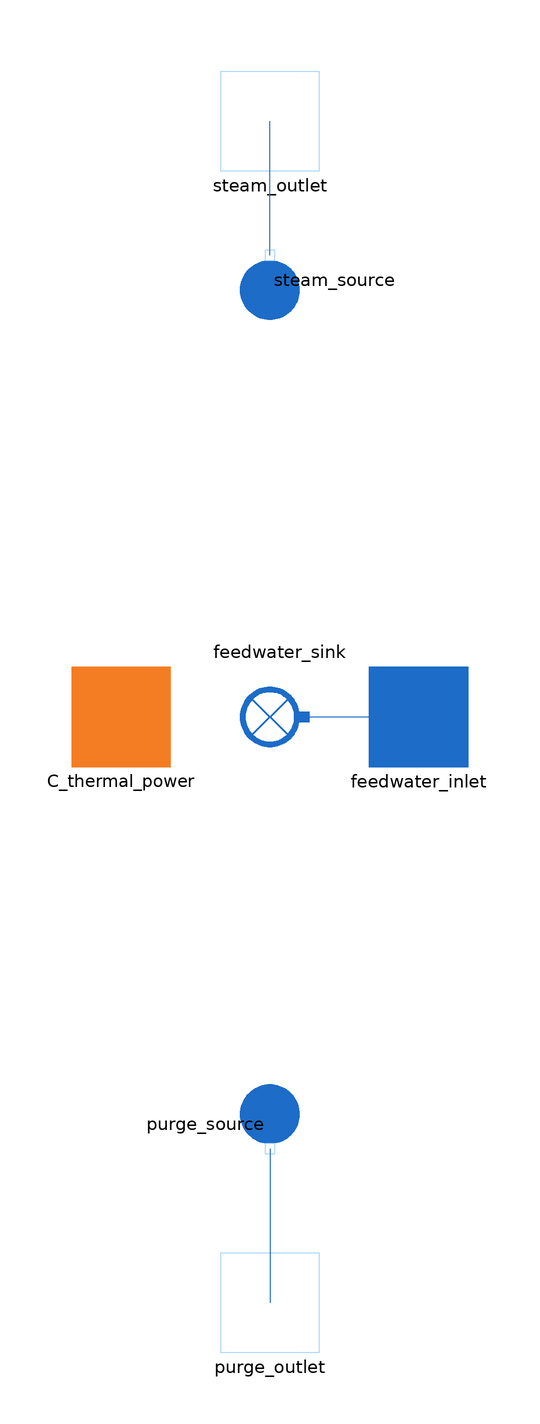

The component connection diagram of the Modelica model below, drawn from its own Placement and Line annotations.

model SteamGenerator

  package Water = MetroscopeModelingLibrary.Utilities.Media.WaterSteamMedium;

  import MetroscopeModelingLibrary.Utilities.Units.Inputs;
  import MetroscopeModelingLibrary.Utilities.Units;

  Inputs.InputMassFraction vapor_fraction;
  Inputs.InputPressure steam_pressure;
  Inputs.InputPositiveMassFlowRate Q_purge;
  Units.Pressure P_purge;

  Units.SpecificEnthalpy h_vap_sat;
  Units.SpecificEnthalpy h_liq_sat;

  Units.PositiveMassFlowRate Q_feedwater_measured(start=1000, nominal=1000); // Measured feedwater mass flow rate
  Units.PositiveMassFlowRate Q_steam(start=1000, nominal=1000);

  Inputs.InputPower thermal_power;

  // Failure modes
  parameter Boolean faulty = false;
  Units.Percentage feed_water_flow_rate_measurement_bias(min = 0, max=20, nominal=1); // Flow rate measurement bias

  Connectors.Inlet feedwater_inlet annotation (Placement(transformation(extent={{20,-10},{40,10}}), iconTransformation(extent={{20,-10},{40,10}})));
  Connectors.Outlet purge_outlet annotation (Placement(transformation(extent={{-10,-128},{10,-108}}), iconTransformation(extent={{-10,-128},{10,-108}})));
  Connectors.Outlet steam_outlet annotation (Placement(transformation(extent={{-10,110},{10,130}}), iconTransformation(extent={{-10,110},{10,130}})));

  BoundaryConditions.Source steam_source annotation (Placement(transformation(
        extent={{-10,-10},{10,10}},
        rotation=90,
        origin={0,88})));
  BoundaryConditions.Sink feedwater_sink annotation (Placement(transformation(
        extent={{-10,-10},{10,10}},
        rotation=180,
        origin={2,0})));
  BoundaryConditions.Source purge_source annotation (Placement(transformation(
        extent={{-10,-10},{10,10}},
        rotation=270,
        origin={0,-82})));
  Power.Connectors.Inlet C_thermal_power annotation (Placement(transformation(extent={{-40,-10},{-20,10}}), iconTransformation(extent={{-40,-10},{-20,10}})));
equation

  // Fault modes
  if not faulty then
    feed_water_flow_rate_measurement_bias = 0; // a bias of +5 kg/s means that 1005 kg/s is measured, while only 1000 kg/s actually go into the SG
  end if;

  // Steam mass fraction
  steam_source.P_out = steam_pressure;
  h_liq_sat= Water.bubbleEnthalpy(Water.setSat_p(steam_pressure));
  h_vap_sat= Water.dewEnthalpy(Water.setSat_p(steam_pressure));
  steam_source.h_out = vapor_fraction*h_vap_sat + (1 - vapor_fraction)*h_liq_sat;

  // Mass flow rates definitions
  Q_feedwater_measured = feedwater_sink.Q_in + feed_water_flow_rate_measurement_bias; // Note : feedwater_sink.Q_in is the actual flow going into the steam generator
  Q_steam = - steam_source.Q_out;
  Q_purge = -purge_source.Q_out;

  // Mass balance
  Q_steam = Q_feedwater_measured - Q_purge;

  // Power
  thermal_power = Q_steam*steam_source.h_out - Q_feedwater_measured*feedwater_sink.h_in + Q_purge*purge_source.h_out; // thermal power here refers to the estimation of thermal power so it corresponds to the measured feedwater flow rate
  thermal_power = C_thermal_power.W;

  // Purge
  purge_source.h_out = Water.bubbleEnthalpy(Water.setSat_p(P_purge));

  purge_source.P_out = P_purge;

  connect(steam_source.C_out, steam_outlet) annotation (Line(points={{2.77556e-16,
          93},{2.77556e-16,106.5},{0,106.5},{0,120}}, color={28,108,200}));
  connect(feedwater_sink.C_in, feedwater_inlet) annotation (Line(points={{7,-1.11022e-15},
          {18.5,-1.11022e-15},{18.5,0},{30,0}}, color={28,108,200}));
  connect(purge_source.C_out, purge_outlet) annotation (Line(points={{-8.88178e-16,
          -87},{-8.88178e-16,-102.5},{0,-102.5},{0,-118}}, color={28,108,200}));
  annotation (Icon(coordinateSystem(preserveAspectRatio=false, extent={{-60,-120},
            {60,120}}), graphics={
        Rectangle(
          extent={{-32,26},{30,-80}},
          fillColor={175,175,175},
          fillPattern=FillPattern.Solid,
          pattern=LinePattern.None),
        Ellipse(
          extent={{-32,-42},{30,-116}},
          fillColor={175,175,175},
          fillPattern=FillPattern.Solid,
          pattern=LinePattern.None),
        Polygon(
          points={{-32,26},{-32,26},{-44,48},{44,48},{30,26},{10,26},{-32,26}},
          pattern=LinePattern.None,
          fillColor={175,175,175},
          fillPattern=FillPattern.Solid,
          lineColor={0,0,0}),
        Ellipse(
          extent={{-44,120},{44,48}},
          fillColor={175,175,175},
          fillPattern=FillPattern.Solid,
          pattern=LinePattern.None),
        Rectangle(
          extent={{-44,48},{44,82}},
          lineColor={0,0,0},
          pattern=LinePattern.None,
          fillColor={175,175,175},
          fillPattern=FillPattern.Solid)}),
                         Diagram(coordinateSystem(preserveAspectRatio=false,
          extent={{-60,-120},{60,120}})),
            Icon(coordinateSystem(preserveAspectRatio=false)),
                                   Diagram(coordinateSystem(preserveAspectRatio=
           false)));
end SteamGenerator;